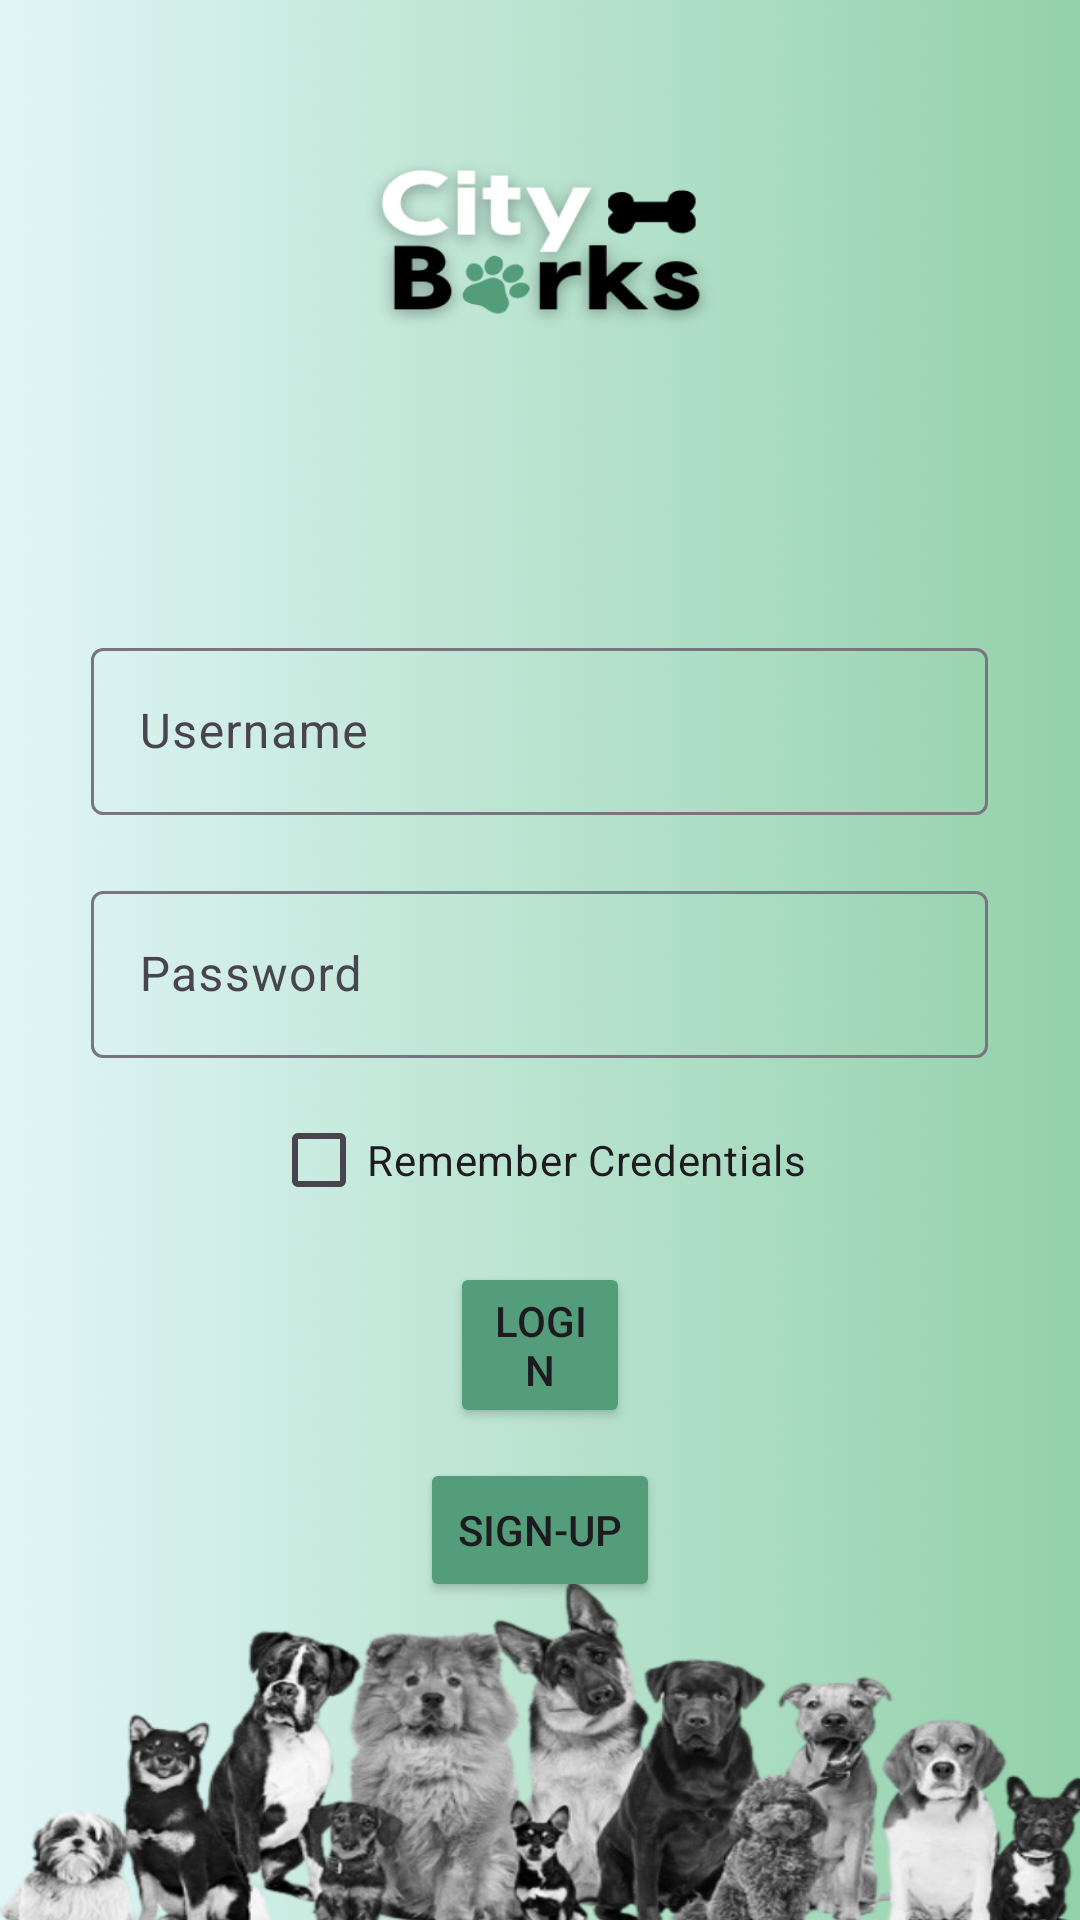

The Android layout XML behind this screen, and the referenced resources:
<!-- AndroidManifest.xml: application theme Theme.DogAdopt -->
<!-- res/layout/activity_startup.xml -->
<?xml version="1.0" encoding="utf-8"?>
<RelativeLayout xmlns:android="http://schemas.android.com/apk/res/android"
    xmlns:app="http://schemas.android.com/apk/res-auto"
    xmlns:tools="http://schemas.android.com/tools"
    android:layout_width="match_parent"
    android:layout_height="match_parent"
    android:background="@drawable/bg_login"
    tools:context="com.doggo.dogadopt.activity.startupActivity">

    <LinearLayout
        android:layout_width="match_parent"
        android:layout_height="wrap_content"
        android:layout_centerInParent="true"
        android:orientation="vertical"
        android:weightSum="50">

        <ImageView
            android:id="@+id/imageView"
            android:layout_width="212dp"
            android:layout_height="105dp"
            android:layout_gravity="center_horizontal"
            android:src="@drawable/logo" />

        <com.google.android.material.textfield.TextInputLayout
            android:id="@+id/TextInputLayout"
            style="@style/Widget.Material3.TextInputLayout.OutlinedBox"
            android:layout_width="299dp"
            android:layout_height="wrap_content"
            android:layout_gravity="center_horizontal"
            android:layout_marginHorizontal="50dp"
            android:layout_marginTop="10dp"
            android:layout_marginBottom="10dp"
            android:hint="Username"
            android:textAlignment="center">

            <com.google.android.material.textfield.TextInputEditText

                android:id="@+id/login_usernameField"
                android:layout_width="match_parent"
                android:layout_height="wrap_content" />

        </com.google.android.material.textfield.TextInputLayout>


        <com.google.android.material.textfield.TextInputLayout
            style="@style/Widget.Material3.TextInputLayout.OutlinedBox"
            android:layout_width="299dp"
            android:layout_height="wrap_content"
            android:layout_gravity="center_horizontal"
            android:layout_marginHorizontal="50dp"
            android:layout_marginTop="10dp"
            android:layout_marginBottom="10dp"
            android:textAlignment="center">

            <com.google.android.material.textfield.TextInputEditText
                android:id="@+id/login_passwordField"
                android:layout_width="match_parent"
                android:layout_height="wrap_content"
                android:hint="Password"
                android:inputType="textPassword" />

            <CheckBox
                android:id="@+id/persistent_signin"
                android:layout_width="wrap_content"
                android:layout_height="wrap_content"
                android:layout_gravity="center_horizontal"
                android:layout_marginTop="10dp"
                android:backgroundTint="@color/btn_bg"
                android:text="Remember Credentials" />
        </com.google.android.material.textfield.TextInputLayout>

        <Button
            android:id="@+id/login_button"
            android:layout_width="fill_parent"
            android:layout_height="wrap_content"
            android:layout_gravity="center_horizontal"
            android:layout_marginHorizontal="150dp"
            android:backgroundTint="@color/btn_bg"
            android:text="Login" />

        <Button
            android:id="@+id/signup_submit_button"
            android:layout_width="fill_parent"
            android:layout_height="wrap_content"
            android:layout_gravity="center_horizontal"
            android:layout_marginHorizontal="140dp"
            android:layout_marginTop="10dp"
            android:layout_marginBottom="10dp"
            android:backgroundTint="@color/btn_bg"
            android:text="Sign-up" />

    </LinearLayout>

</RelativeLayout>
<!-- resources referenced by this layout -->
<resources>
  <color name="btn_bg">#539D7A</color>
  <!-- drawable bg_login: png bitmap (drawable, 723870 bytes) -->
  <style name="Theme.DogAdopt" parent="Base.Theme.DogAdopt" />
  <style name="Base.Theme.DogAdopt" parent="Theme.Material3.DayNight.NoActionBar">
          
          <item name="colorPrimary">#539D7A</item>
          <item name="colorPrimaryContainer">#539D7A</item>
      </style>
</resources>
